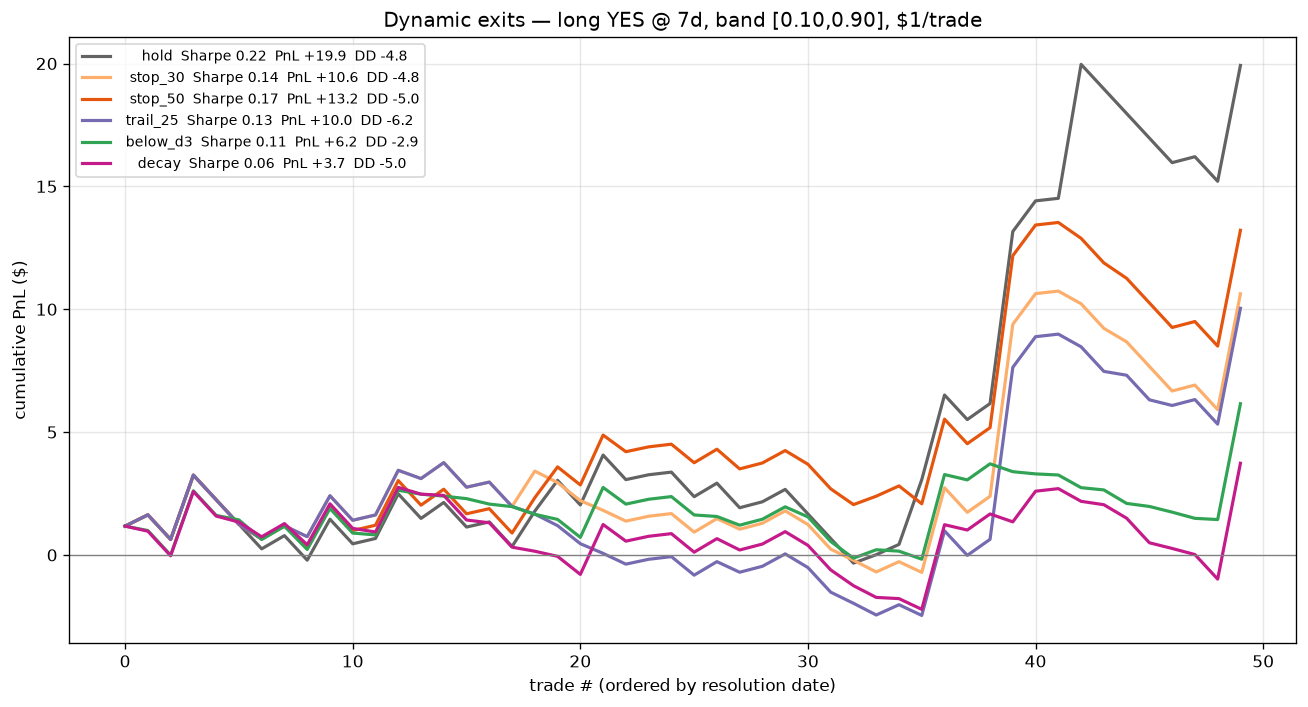

The data file committed next to this chart (first rows):
rule, n, mean_ret, median_ret, sharpe, tot_pnl, maxdd, n_cut, cut_would_have_won
hold, 50, 0.3984, 0.2027, 0.2206, 19.92, -4.759, 0, 0
stop_30, 50, 0.2126, -0.4124, 0.1375, 10.63, -4.824, 22, 5
stop_50, 50, 0.2643, 0.1059, 0.1661, 13.21, -5.031, 19, 2
trail_25, 50, 0.2008, -0.324, 0.1315, 10.04, -6.219, 24, 6
below_d3, 50, 0.1231, -0.1421, 0.1094, 6.156, -2.919, 35, 14
decay, 50, 0.07464, -0.2237, 0.06321, 3.732, -4.965, 32, 12
